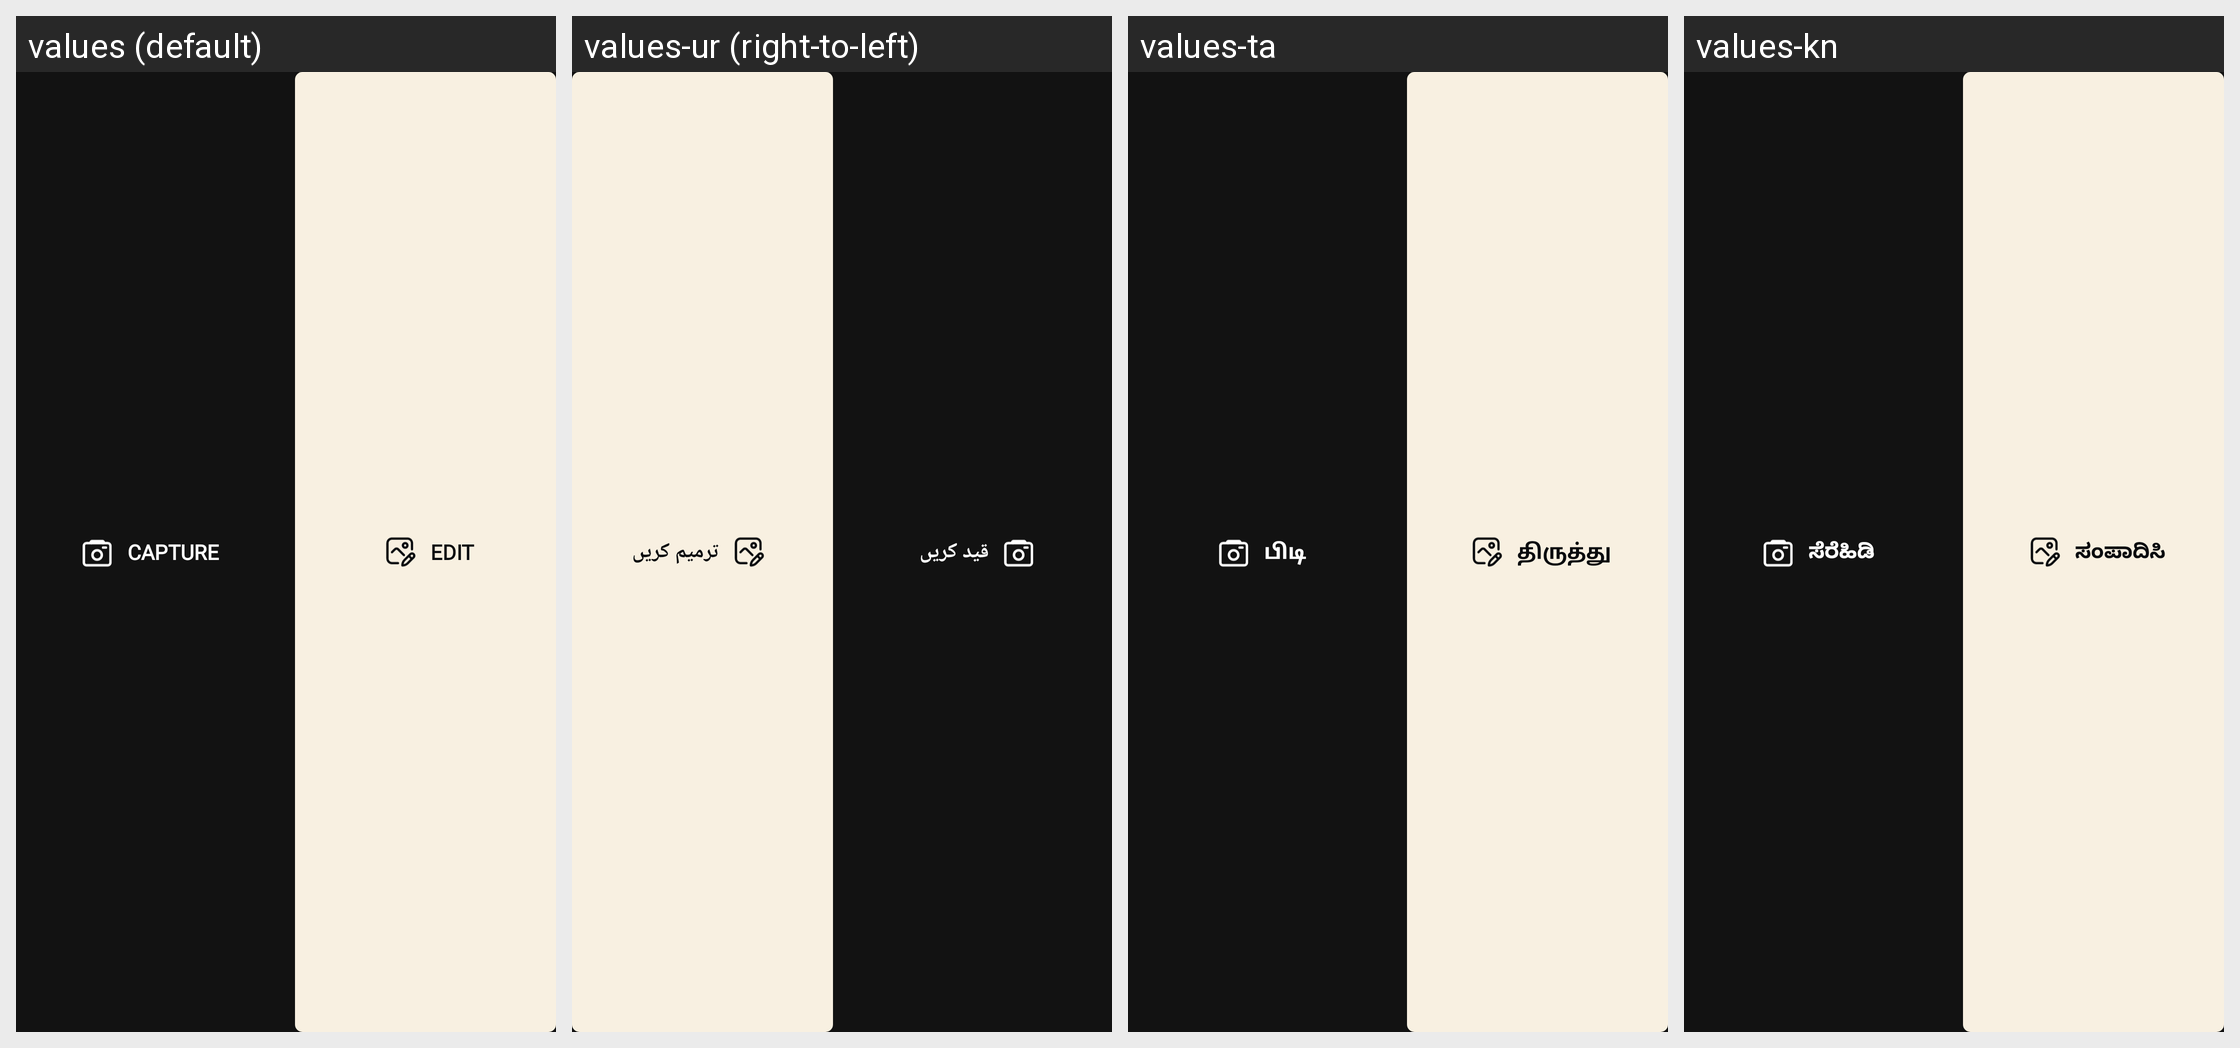

The same Android screen rendered under several of its app's locales, left to right. List the strings drawn on it with the default value and each locale's translation.
Android screen res/layout/notification_ongoing.xml rendered under 4 locales, left to right: values (default), values-ur (right-to-left), values-ta, values-kn. Device: Nexus 5 (rendered at 1080×1920; each locale shown at half size, 540×960, under a caption strip naming it); theme Theme.PhotoEditor.
Other locales in the repository, not shown: values-bn, values-de, values-es, values-fr, values-gu, values-hi, values-in, values-ja, values-ko, values-mr, values-or, values-pt, values-te.
Strings drawn on this screen, with the default value and each locale's value (text and hints the layout hard-codes, and strings that could not be matched under every locale, appear in the picture but are not listed):

capture
  values: Capture
  values-ur: قید کریں
  values-ta: பிடி
  values-kn: ಸೆರೆಹಿಡಿ

edit
  values: Edit
  values-ur: ترمیم کریں
  values-ta: திருத்து
  values-kn: ಸಂಪಾದಿಸಿ
